Run: headless pygame with SDL's dummy video driver; simulated clock (each Clock.tick advances the game by its frame time, no real sleeping); random seed 0; keys injected as events and as key.get_pressed() state; no mouse input.
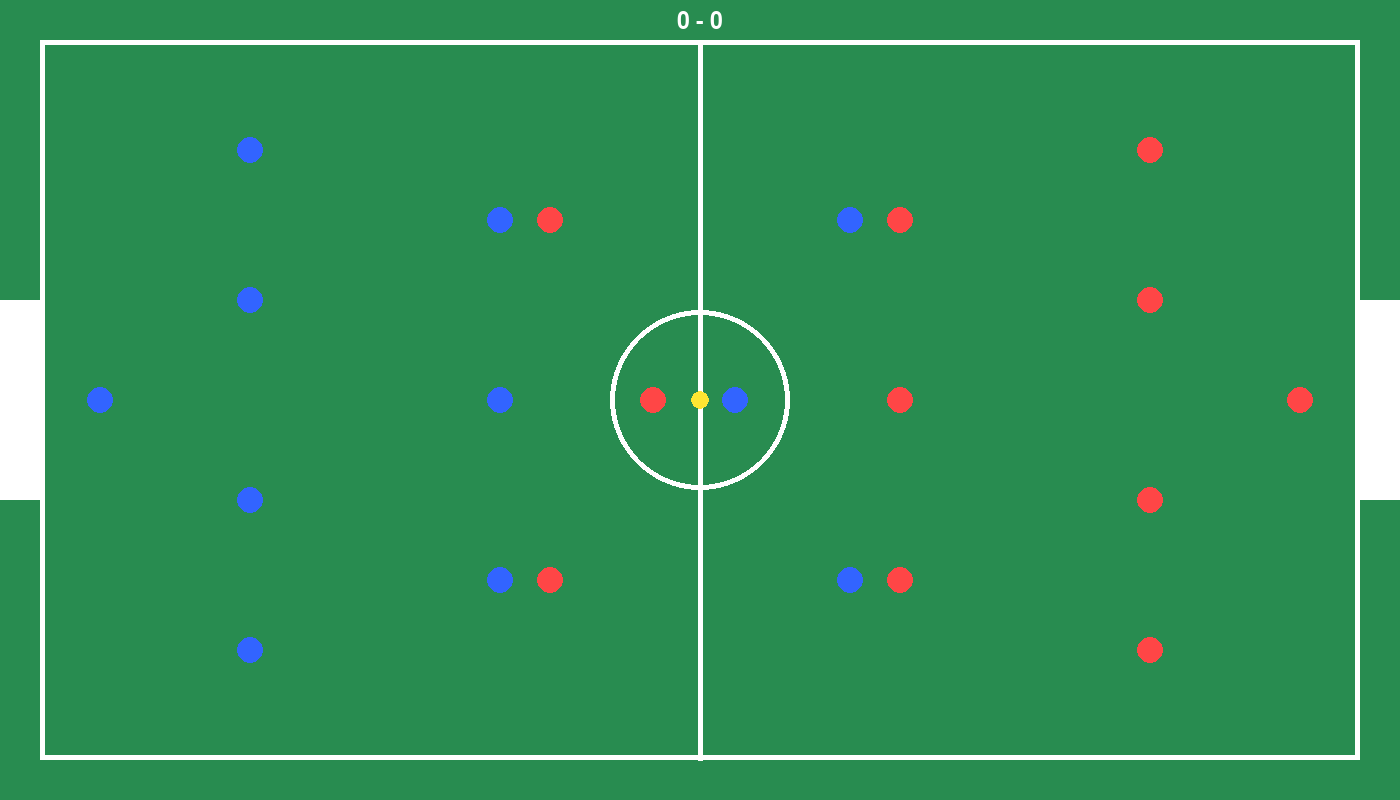
Frame 1 of 4 · flips 1–60 · no input
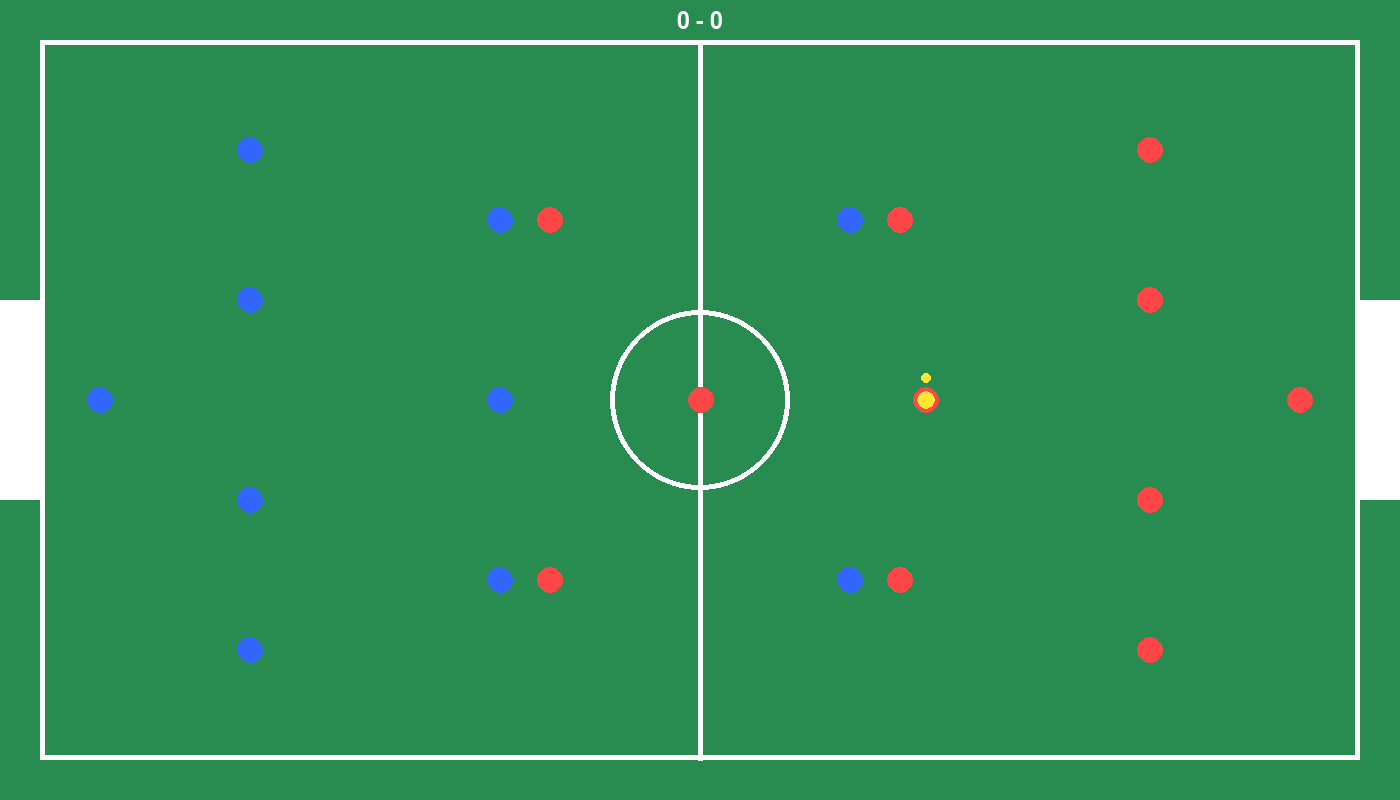
Frame 2 of 4 · flips 61–180 · tapped SPACE, RETURN · held RIGHT (→), D
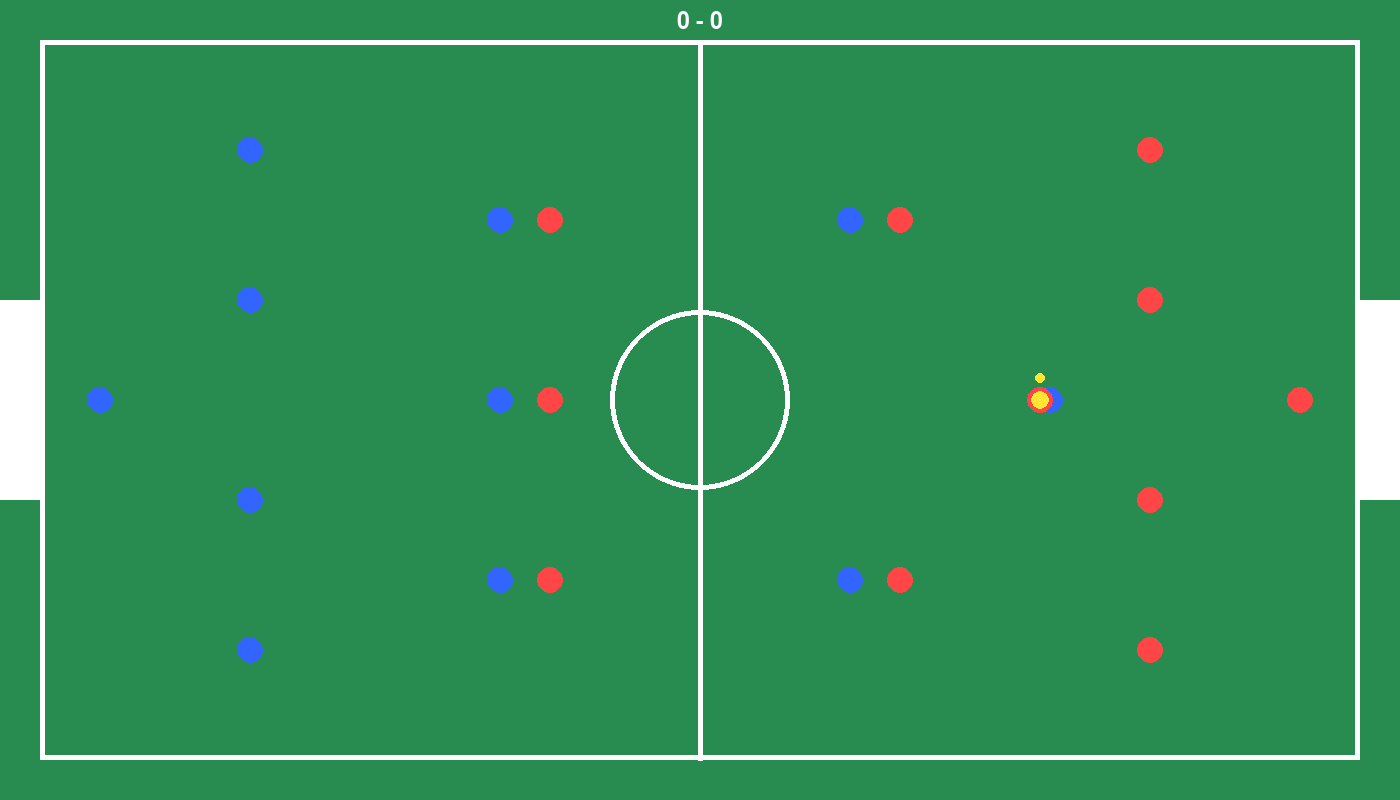
Frame 3 of 4 · flips 181–300 · held DOWN (↓), S
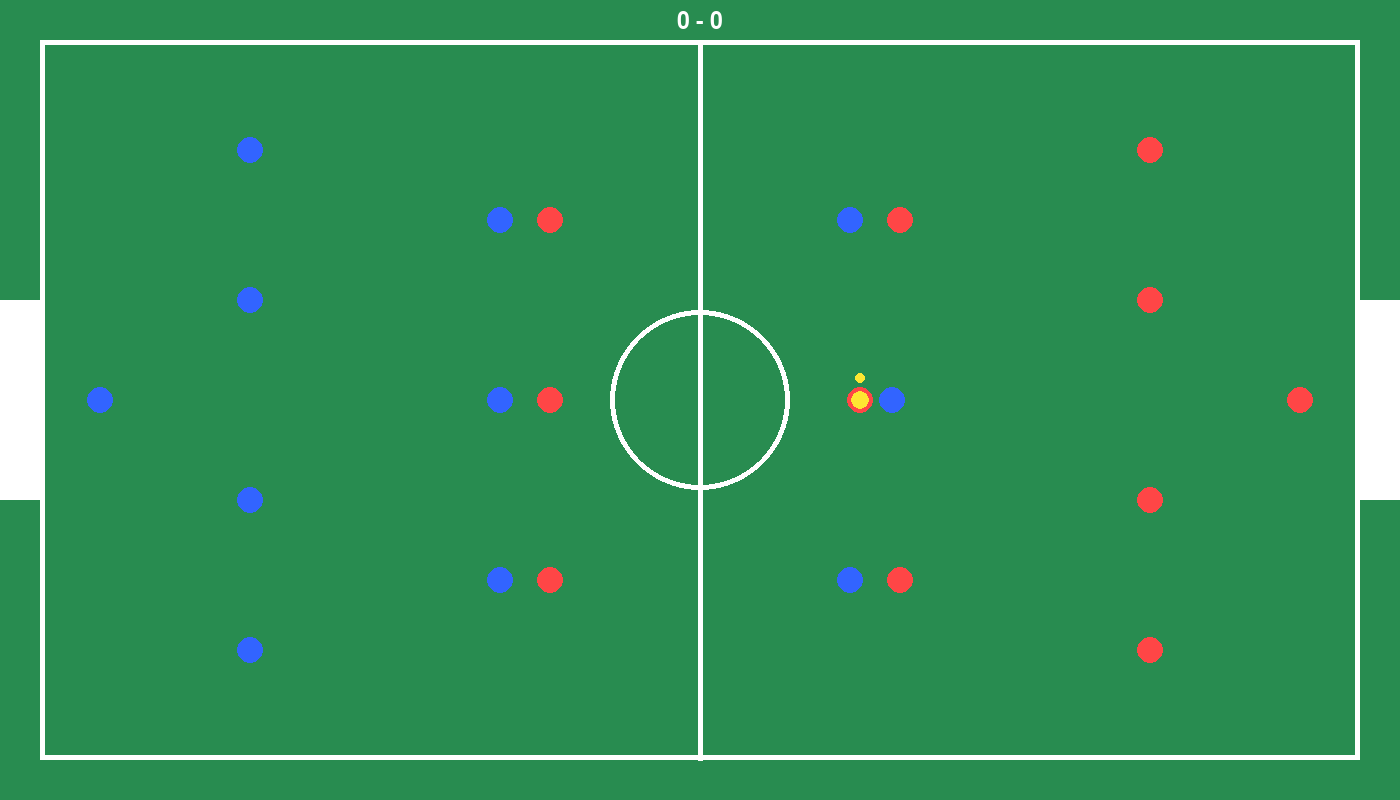
Frame 4 of 4 · flips 301–420 · held LEFT (←), A, UP (↑), W

The pygame program that drew these frames:

import pygame
import math
import random

pygame.init()

# =========================
# WINDOW
# =========================

WIDTH = 1400
HEIGHT = 800

screen = pygame.display.set_mode((WIDTH, HEIGHT))
pygame.display.set_caption("Football AI Simulation")

clock = pygame.time.Clock()

# =========================
# COLORS
# =========================

GREEN = (40, 140, 80)
WHITE = (255, 255, 255)
BLUE = (50, 100, 255)
RED = (255, 70, 70)
YELLOW = (255, 230, 50)
BLACK = (20, 20, 20)

# =========================
# SCORE
# =========================

blue_score = 0
red_score = 0

# =========================
# BALL
# =========================

BALL_RADIUS = 9

ball_x = WIDTH // 2
ball_y = HEIGHT // 2

ball_vel_x = 0
ball_vel_y = 0

ball_owner = None

# =========================
# FONT
# =========================

font = pygame.font.SysFont("arial", 34)

# =========================
# PLAYER CLASS
# =========================

class Player:

    def __init__(self, x, y, color, side, role):

        self.x = x
        self.y = y

        self.home_x = x
        self.home_y = y

        self.color = color
        self.side = side
        self.role = role

        self.radius = 13

        self.speed = random.uniform(1.5, 2.2)

        self.has_ball = False

    def move_towards(self, target_x, target_y):

        dx = target_x - self.x
        dy = target_y - self.y

        distance = math.sqrt(dx * dx + dy * dy)

        if distance > 0:

            self.x += (dx / distance) * self.speed
            self.y += (dy / distance) * self.speed

    def update(self):

        global ball_owner
        global ball_x
        global ball_y
        global ball_vel_x
        global ball_vel_y

        # =====================
        # IF PLAYER HAS BALL
        # =====================

        if self.has_ball:

            # Dribble forward

            if self.side == "left":
                target_x = self.x + 80
            else:
                target_x = self.x - 80

            target_y = self.y

            self.move_towards(target_x, target_y)

            # Ball follows player
            ball_x = self.x
            ball_y = self.y

            # PASS
            if random.randint(1, 100) < 2:

                teammate = random.choice(
                    blue_team if self.side == "left"
                    else red_team
                )

                if teammate != self:

                    dx = teammate.x - self.x
                    dy = teammate.y - self.y

                    distance = math.sqrt(dx * dx + dy * dy)

                    if distance > 0:

                        power = 8

                        ball_vel_x = (dx / distance) * power
                        ball_vel_y = (dy / distance) * power

                        self.has_ball = False
                        ball_owner = None

            # SHOOT
            if (
                (self.side == "left" and self.x > 1100)
                or
                (self.side == "right" and self.x < 300)
            ):

                target_goal_y = random.randint(320, 480)

                if self.side == "left":
                    target_goal_x = WIDTH
                else:
                    target_goal_x = 0

                dx = target_goal_x - self.x
                dy = target_goal_y - self.y

                distance = math.sqrt(dx * dx + dy * dy)

                if distance > 0:

                    power = 14

                    ball_vel_x = (dx / distance) * power
                    ball_vel_y = (dy / distance) * power

                    self.has_ball = False
                    ball_owner = None

        # =====================
        # NO BALL
        # =====================

        else:

            # Closest player presses
            if self == get_closest_player(self.side):

                self.move_towards(ball_x, ball_y)

            else:

                # Hold formation
                self.move_towards(
                    self.home_x,
                    self.home_y
                )

            # Take possession
            distance = math.sqrt(
                (ball_x - self.x) ** 2
                + (ball_y - self.y) ** 2
            )

            if distance < 18 and ball_owner is None:

                self.has_ball = True
                ball_owner = self

    def draw(self):

        pygame.draw.circle(
            screen,
            self.color,
            (int(self.x), int(self.y)),
            self.radius
        )

        # Ball possession indicator
        if self.has_ball:

            pygame.draw.circle(
                screen,
                YELLOW,
                (int(self.x), int(self.y - 22)),
                5
            )

# =========================
# CREATE TEAMS
# =========================

blue_team = []
red_team = []

# 4-3-3 formation

blue_positions = [

    (100, 400, "GK"),

    (250, 150, "DEF"),
    (250, 300, "DEF"),
    (250, 500, "DEF"),
    (250, 650, "DEF"),

    (500, 220, "MID"),
    (500, 400, "MID"),
    (500, 580, "MID"),

    (850, 220, "ATT"),
    (850, 400, "ATT"),
    (850, 580, "ATT")
]

red_positions = [

    (1300, 400, "GK"),

    (1150, 150, "DEF"),
    (1150, 300, "DEF"),
    (1150, 500, "DEF"),
    (1150, 650, "DEF"),

    (900, 220, "MID"),
    (900, 400, "MID"),
    (900, 580, "MID"),

    (550, 220, "ATT"),
    (550, 400, "ATT"),
    (550, 580, "ATT")
]

for pos in blue_positions:

    blue_team.append(
        Player(
            pos[0],
            pos[1],
            BLUE,
            "left",
            pos[2]
        )
    )

for pos in red_positions:

    red_team.append(
        Player(
            pos[0],
            pos[1],
            RED,
            "right",
            pos[2]
        )
    )

# =========================
# GET CLOSEST PLAYER
# =========================

def get_closest_player(side):

    team = blue_team if side == "left" else red_team

    closest = None
    closest_distance = 999999

    for player in team:

        if player.role == "GK":
            continue

        distance = math.sqrt(
            (ball_x - player.x) ** 2
            + (ball_y - player.y) ** 2
        )

        if distance < closest_distance:

            closest_distance = distance
            closest = player

    return closest

# =========================
# DRAW FIELD
# =========================

def draw_field():

    screen.fill(GREEN)

    pygame.draw.rect(
        screen,
        WHITE,
        (40, 40, WIDTH - 80, HEIGHT - 80),
        5
    )

    pygame.draw.line(
        screen,
        WHITE,
        (WIDTH // 2, 40),
        (WIDTH // 2, HEIGHT - 40),
        5
    )

    pygame.draw.circle(
        screen,
        WHITE,
        (WIDTH // 2, HEIGHT // 2),
        90,
        5
    )

    # Goals
    pygame.draw.rect(
        screen,
        WHITE,
        (0, 300, 40, 200)
    )

    pygame.draw.rect(
        screen,
        WHITE,
        (WIDTH - 40, 300, 40, 200)
    )

# =========================
# BALL MOVEMENT
# =========================

def move_ball():

    global ball_x
    global ball_y
    global ball_vel_x
    global ball_vel_y
    global blue_score
    global red_score
    global ball_owner

    if ball_owner is None:

        ball_x += ball_vel_x
        ball_y += ball_vel_y

        ball_vel_x *= 0.98
        ball_vel_y *= 0.98

    # Bounce top/bottom
    if ball_y < 50:

        ball_y = 50
        ball_vel_y *= -1

    if ball_y > HEIGHT - 50:

        ball_y = HEIGHT - 50
        ball_vel_y *= -1

    # LEFT GOAL
    if ball_x <= 40:

        if 300 <= ball_y <= 500:

            red_score += 1
            reset()

        else:

            ball_x = 40
            ball_vel_x *= -1

    # RIGHT GOAL
    if ball_x >= WIDTH - 40:

        if 300 <= ball_y <= 500:

            blue_score += 1
            reset()

        else:

            ball_x = WIDTH - 40
            ball_vel_x *= -1

# =========================
# RESET
# =========================

def reset():

    global ball_x
    global ball_y
    global ball_vel_x
    global ball_vel_y
    global ball_owner

    ball_x = WIDTH // 2
    ball_y = HEIGHT // 2

    ball_vel_x = 0
    ball_vel_y = 0

    ball_owner = None

    for player in blue_team:

        player.x = player.home_x
        player.y = player.home_y
        player.has_ball = False

    for player in red_team:

        player.x = player.home_x
        player.y = player.home_y
        player.has_ball = False

# =========================
# DRAW BALL
# =========================

def draw_ball():

    pygame.draw.circle(
        screen,
        YELLOW,
        (int(ball_x), int(ball_y)),
        BALL_RADIUS
    )

# =========================
# DRAW SCORE
# =========================

def draw_score():

    text = font.render(
        str(blue_score)
        + " - "
        + str(red_score),
        True,
        WHITE
    )

    screen.blit(
        text,
        (
            WIDTH // 2 - text.get_width() // 2,
            10
        )
    )

# =========================
# MAIN LOOP
# =========================

running = True

while running:

    clock.tick(60)

    for event in pygame.event.get():

        if event.type == pygame.QUIT:
            running = False

    # Update players
    for player in blue_team:
        player.update()

    for player in red_team:
        player.update()

    # Ball physics
    move_ball()

    # Draw
    draw_field()

    for player in blue_team:
        player.draw()

    for player in red_team:
        player.draw()

    draw_ball()

    draw_score()

    pygame.display.flip()

pygame.quit()
